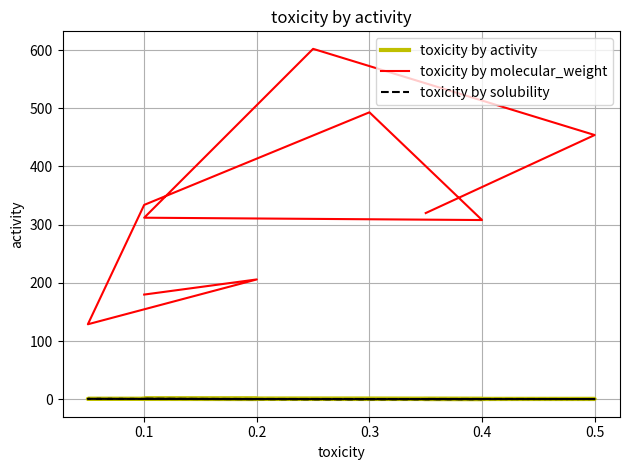

This figure's Python source:
from matplotlib import pyplot as plt 

x = [0.1, 0.2, 0.05, 0.1, 0.3, 0.4, 0.1, 0.25, 0.5, 0.35]
y = [0.75, 0.7, 0.85, 0.9, 0.95, 0.65, 0.8, 0.88, 0.72, 0.6]

plt.plot(x, y, color='y', linewidth=3, label='toxicity by activity')

y1 = [180, 206, 129, 334, 493, 308, 312, 602, 454, 320]

plt.plot(x, y1, color='r', label='toxicity by molecular_weight')

x1 = [0.8, 0.6, 0.9, 0.7, 0.4, 0.5, 0.8, 0.3, 0.6, 0.7]
plt.plot(x, x1, color='k',linestyle='--', label='toxicity by solubility') 

plt.xlabel('toxicity')
plt.ylabel('activity')
plt.title('toxicity by activity')

#plt.legend(['toxicity by activity', 'toxicity by molecular_weight'])
#fmt = '[marker][line][color]'

plt.tight_layout()
plt.grid()
plt.legend()
plt.savefig("x_vs_y.png")
plt.show()
